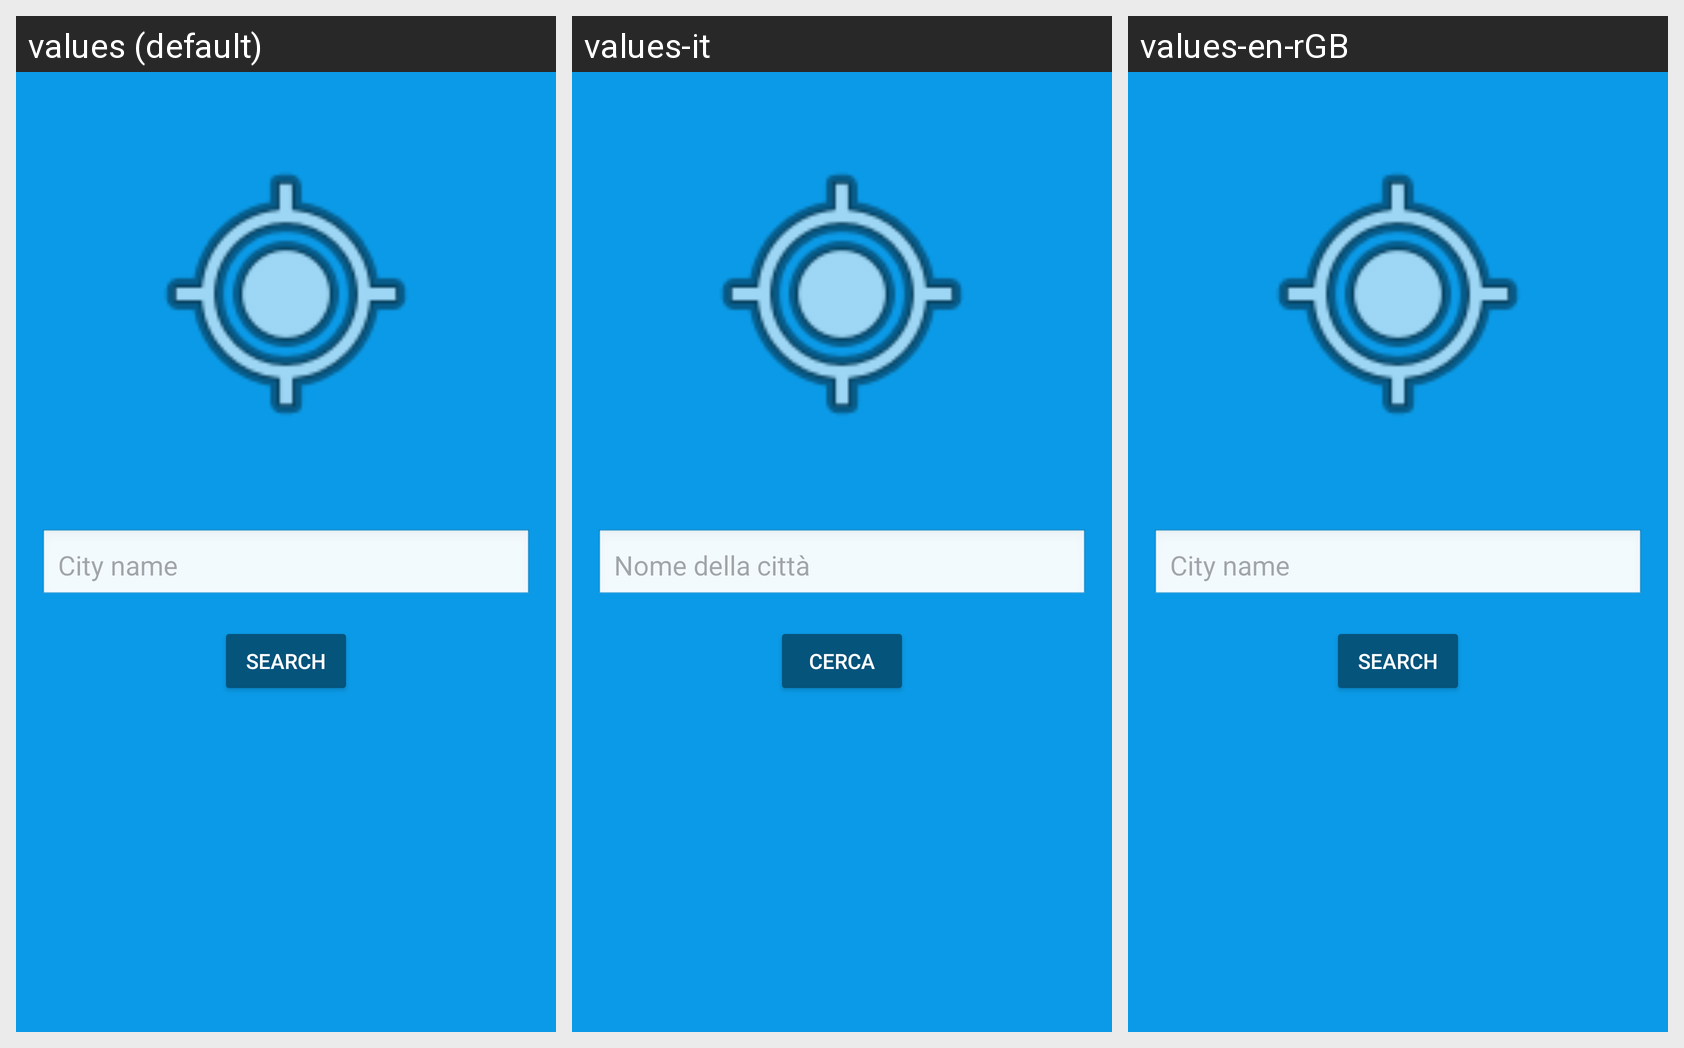

For this localized Android screen grid, give each drawn string resource with its value in every locale shown.
Android screen res/layout/activity_weather.xml rendered under 3 locales, left to right: values (default), values-it, values-en-rGB. Device: Nexus 5 (rendered at 1080×1920; each locale shown at half size, 540×960, under a caption strip naming it); theme Theme.Kotlinbasics2.
Other locales in the repository, not shown: values-de-rDE, values-fr-rFR, values-hu.
Strings drawn on this screen, with the default value and each locale's value (text and hints the layout hard-codes, and strings that could not be matched under every locale, appear in the picture but are not listed):

cityName
  values: City name
  values-it: Nome della città
  values-en-rGB: City name

search
  values: Search
  values-it: Cerca
  values-en-rGB: Search
